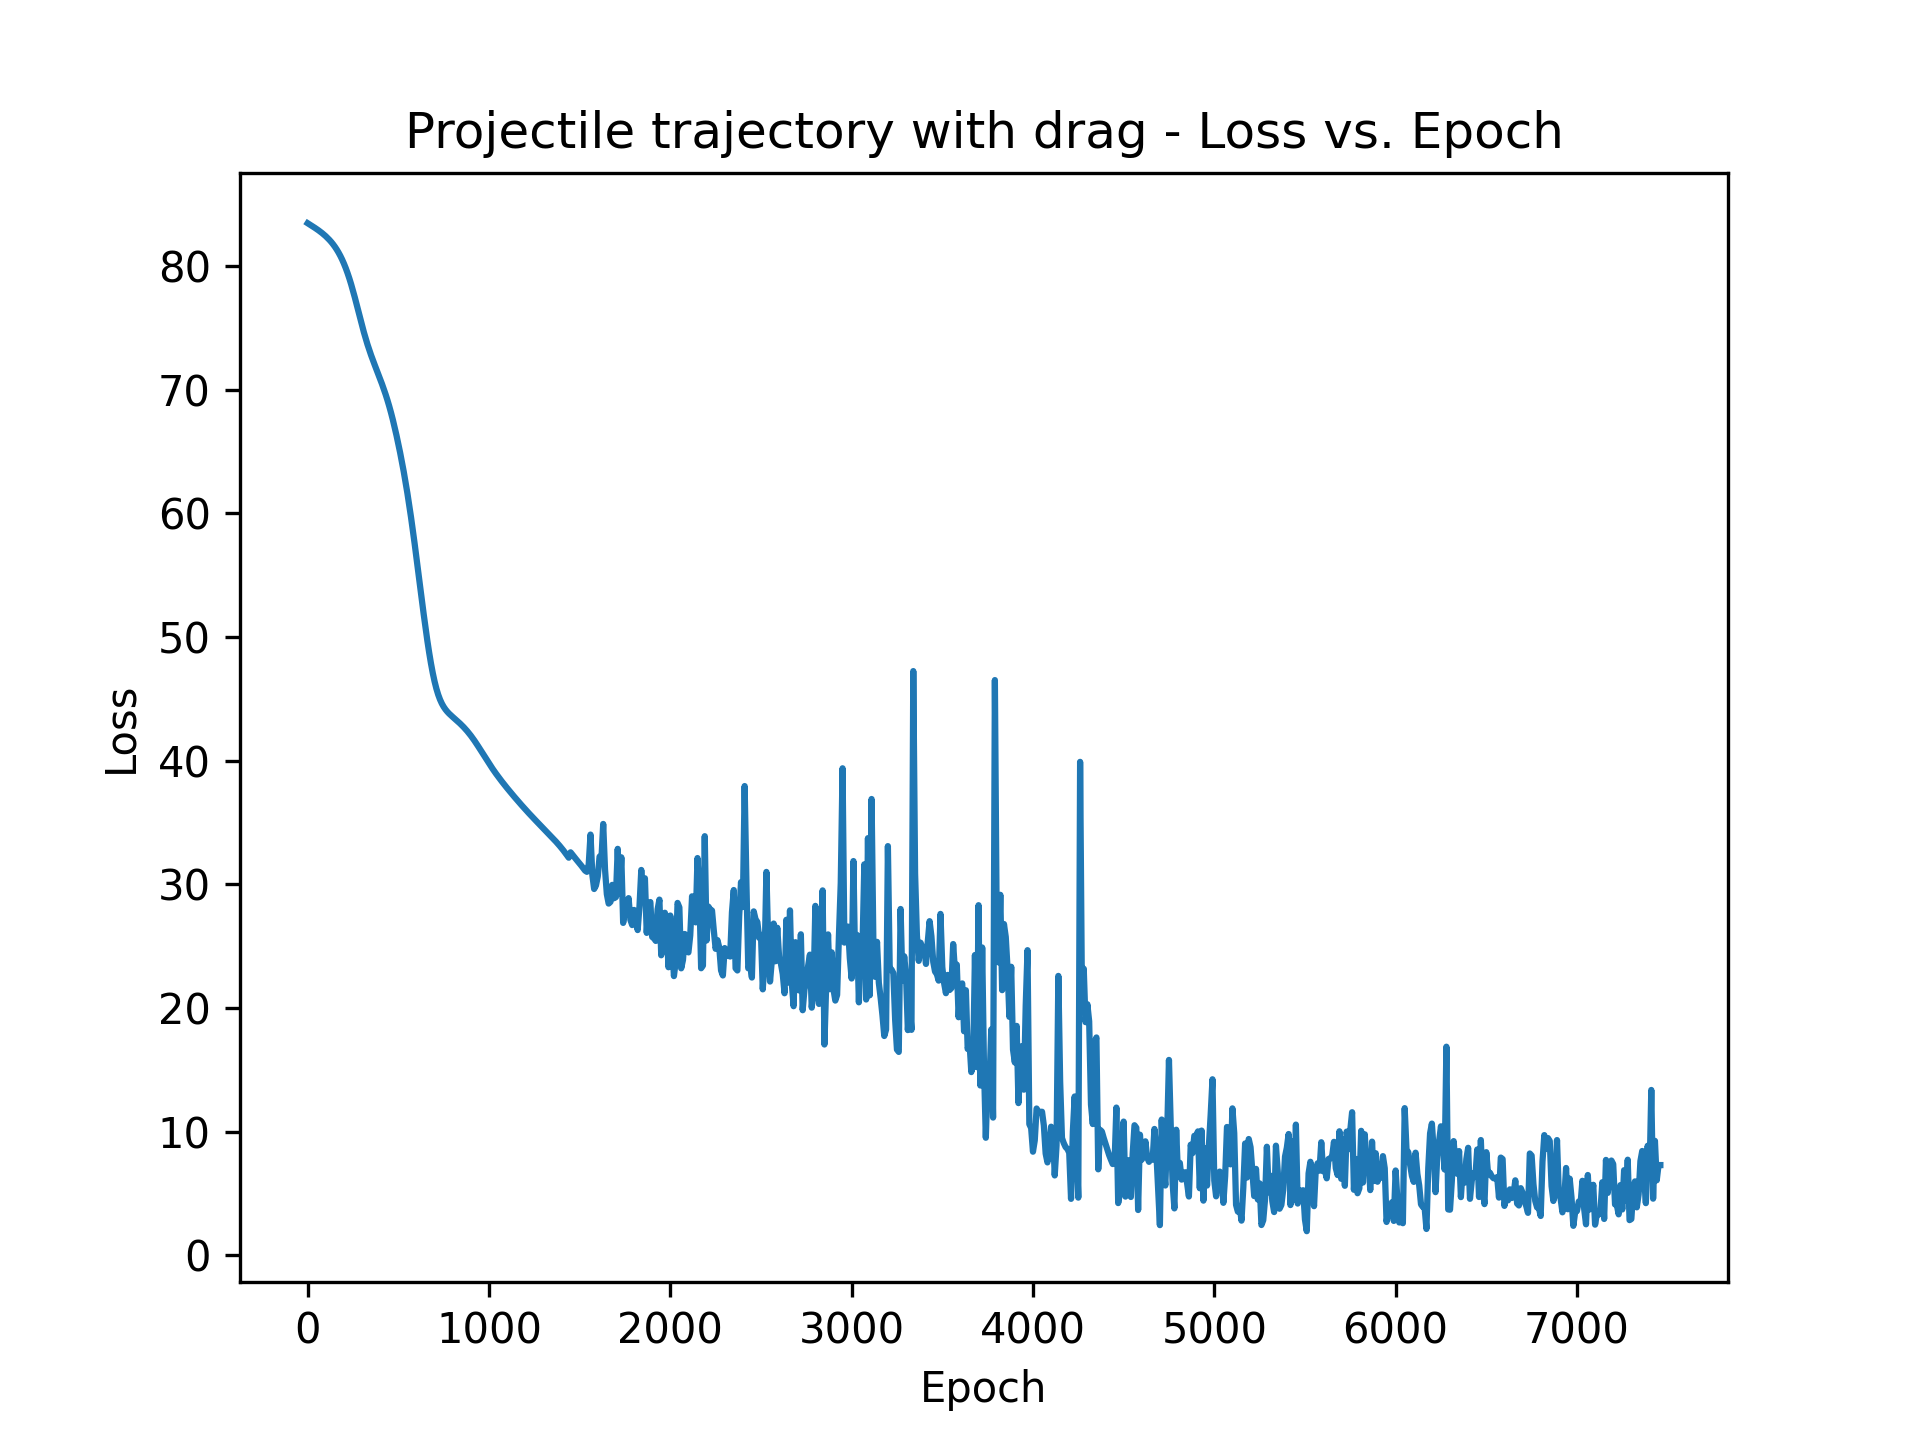

Values plotted in this chart, from the file beside it:
epoch, loss
0, 83.48
10, 83.39
20, 83.29
30, 83.2
40, 83.1
50, 83
60, 82.9
70, 82.79
80, 82.68
90, 82.55
100, 82.42
110, 82.28
120, 82.13
130, 81.96
140, 81.78
150, 81.58
160, 81.36
170, 81.11
180, 80.84
190, 80.55
200, 80.22
210, 79.85
220, 79.45
230, 79.01
240, 78.54
250, 78.03
260, 77.49
270, 76.92
280, 76.35
290, 75.77
300, 75.21
310, 74.67
320, 74.15
330, 73.67
340, 73.22
350, 72.8
360, 72.4
370, 72.01
380, 71.63
390, 71.25
400, 70.87
410, 70.47
420, 70.06
430, 69.63
440, 69.17
450, 68.67
460, 68.14
470, 67.57
480, 66.96
490, 66.32
500, 65.64
510, 64.92
520, 64.17
530, 63.38
540, 62.54
550, 61.65
560, 60.71
570, 59.71
580, 58.66
590, 57.57
... 687 more rows
